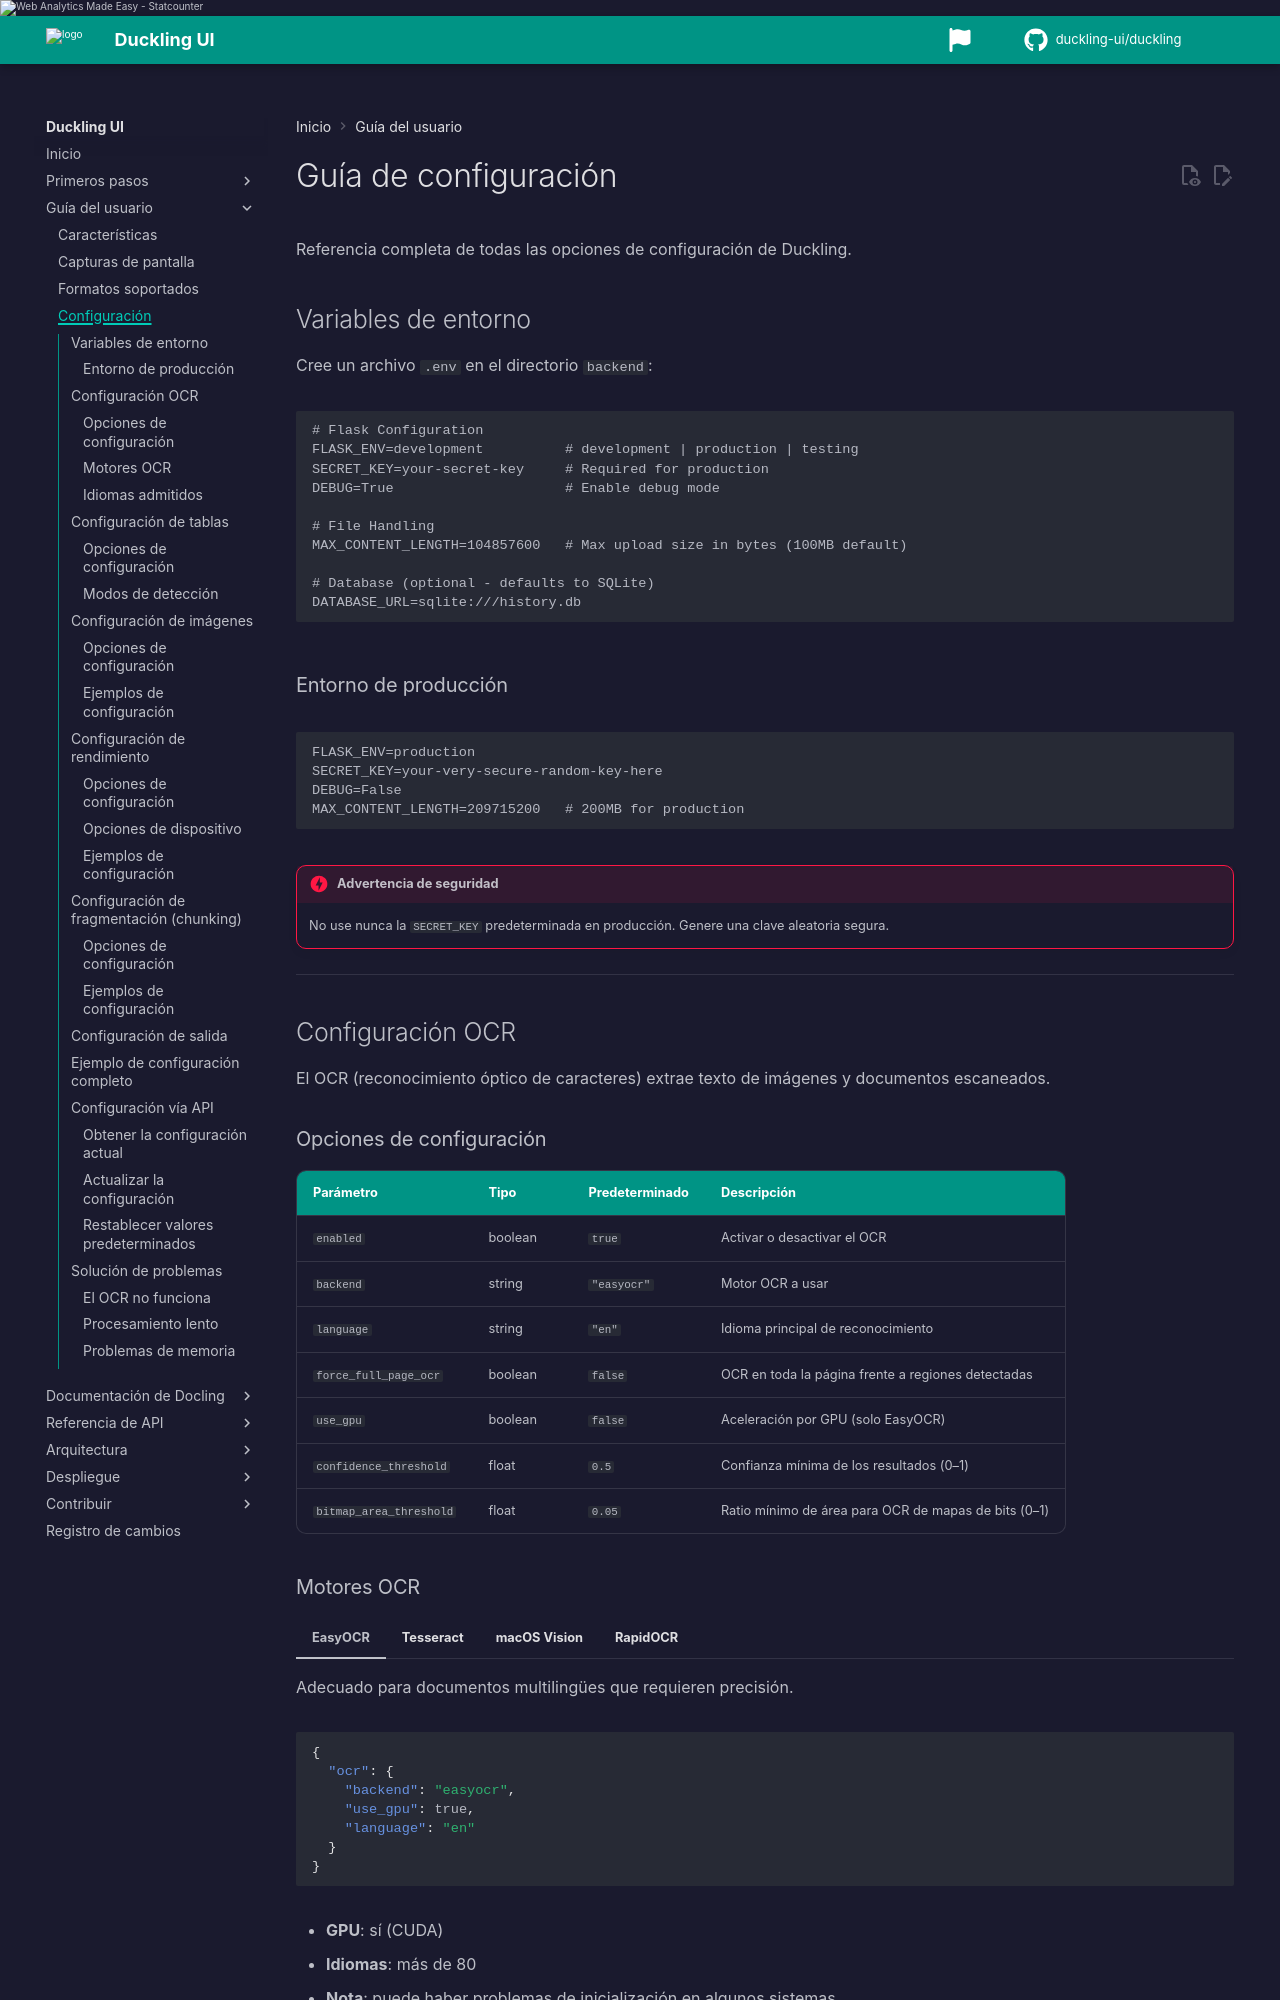

repository: duckling-ui/duckling · page: 0.0.14-doclang-beta.4/es/user-guide/configuration/index.html · generator: mkdocs

# Guía de configuración

Referencia completa de todas las opciones de configuración de Duckling.

## Variables de entorno

Cree un archivo `.env` en el directorio `backend`:

```env
# Flask Configuration
FLASK_ENV=development          # development | production | testing
SECRET_KEY=your-secret-key     # Required for production
DEBUG=True                     # Enable debug mode

# File Handling
MAX_CONTENT_LENGTH=104857600   # Max upload size in bytes (100MB default)

# Database (optional - defaults to SQLite)
DATABASE_URL=sqlite:///history.db
```

### Entorno de producción

```env
FLASK_ENV=production
SECRET_KEY=your-very-secure-random-key-here
DEBUG=False
MAX_CONTENT_LENGTH=209715200   # 200MB for production
```

!!! danger "Advertencia de seguridad"
    No use nunca la `SECRET_KEY` predeterminada en producción. Genere una clave aleatoria segura.

---

## Configuración OCR

El OCR (reconocimiento óptico de caracteres) extrae texto de imágenes y documentos escaneados.

### Opciones de configuración

| Parámetro | Tipo | Predeterminado | Descripción |
|-----------|------|----------------|-------------|
| `enabled` | boolean | `true` | Activar o desactivar el OCR |
| `backend` | string | `"easyocr"` | Motor OCR a usar |
| `language` | string | `"en"` | Idioma principal de reconocimiento |
| `mode` | string | `"default"` | Docling `OcrMode`: `default`, `full_page`, `layout_regions`, `pdf_aware_layout_regions` |
| `scale` | float | `3.0` | Escala de renderizado antes del OCR (72 DPI × scale) |
| `force_full_page_ocr` | boolean | `false` | Compatibilidad heredada → `mode=full_page` |
| `use_gpu` | boolean | `false` | Aceleración GPU (solo EasyOCR) |
| `confidence_threshold` | float | `0.5` | Confianza mínima (0–1) |
